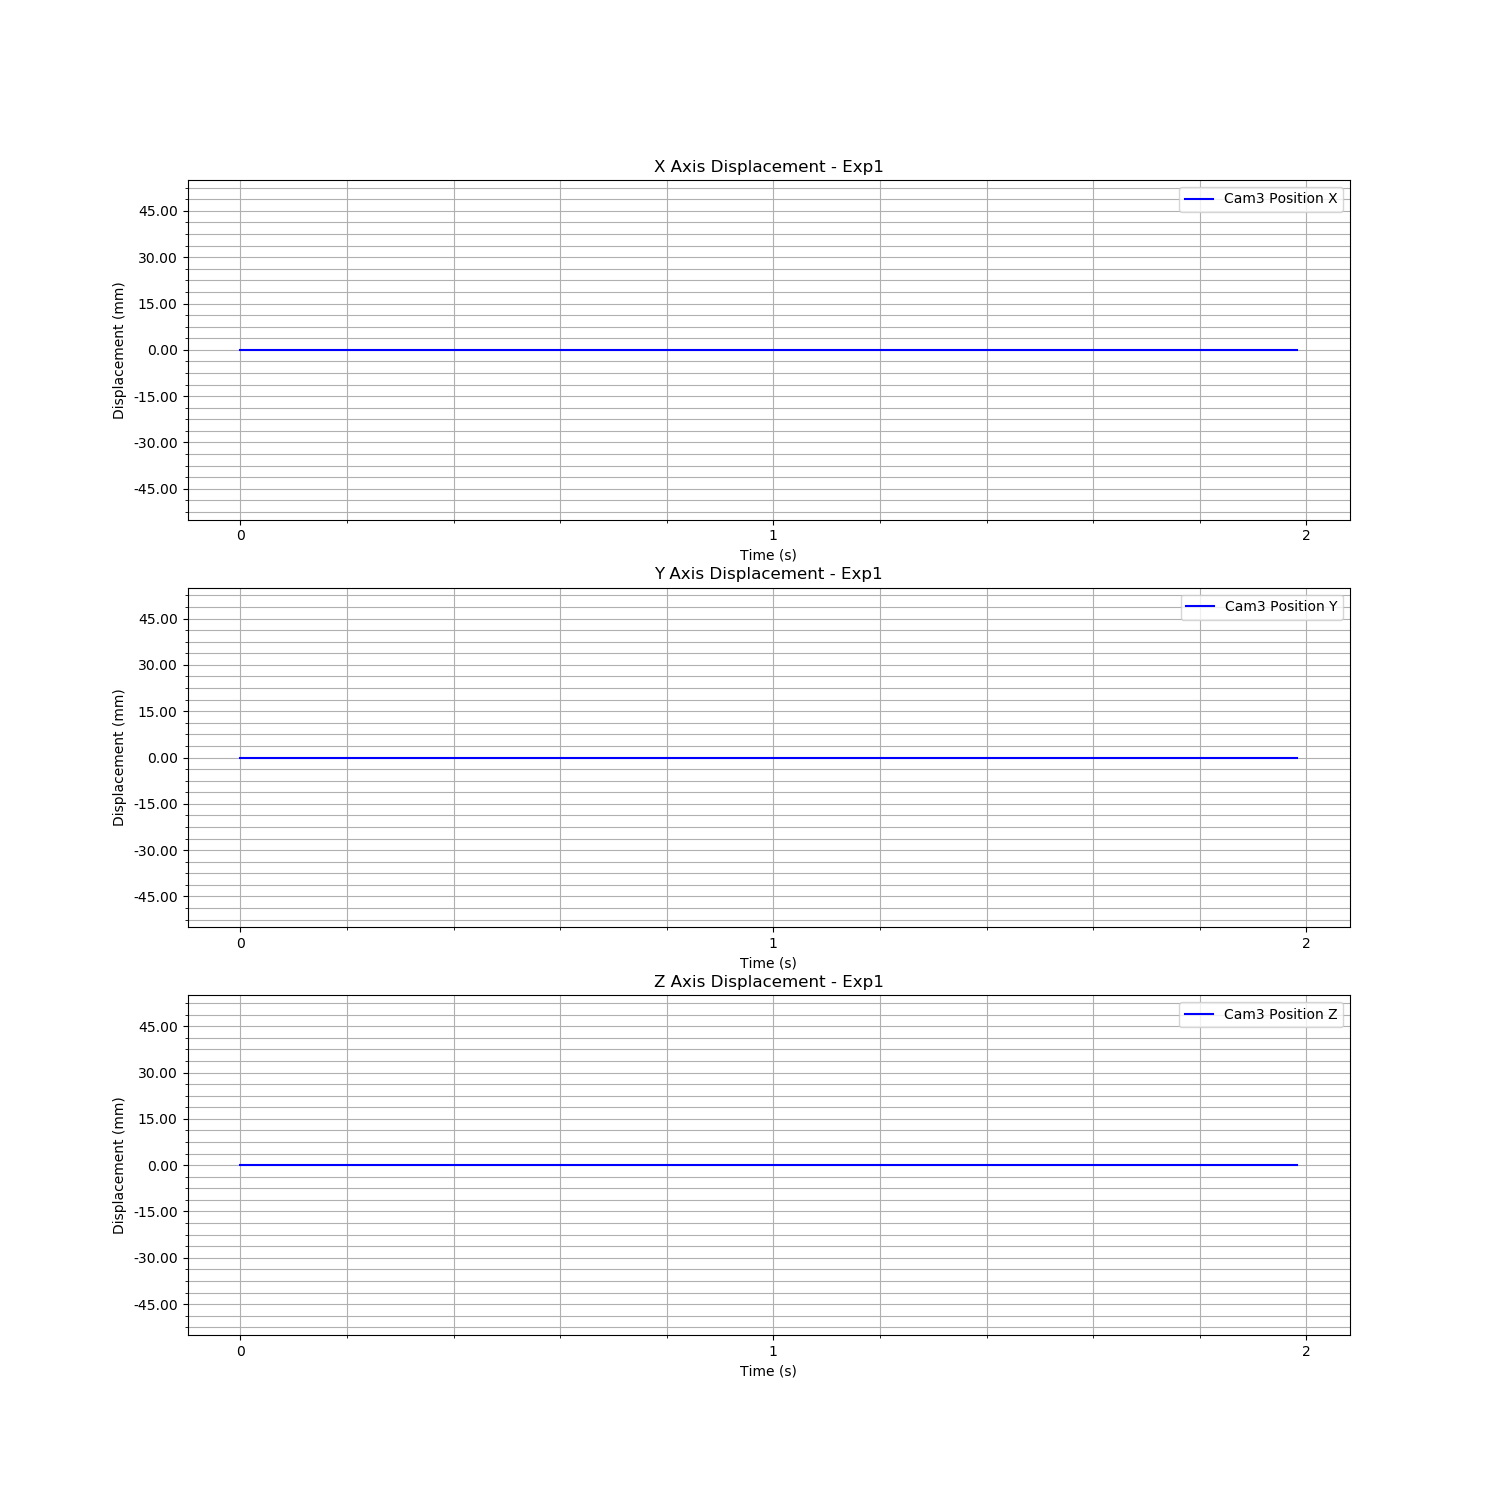

Source data for this figure (header and first rows):
Time (s), Cam3 Fiducial ID, Cam3 Position X, Cam3 Position Y, Cam3 Position Z, Cam3 Rotation X, Cam3 Rotation Y, Cam3 Rotation Z, Cam3 Rotation W
1727087453, 1, 0.0, 0.0, 0.0, 0.0, 0.0, 0.0, 1.0
1727087453, 1, 0.0, 0.0, 0.0, 0.0, 0.0, 0.0, 1.0
1727087453, 1, 0.0, 0.0, 0.0, 0.0, 0.0, 0.0, 1.0
1727087453, 1, 0.0, 0.0, 0.0, 0.0, 0.0, 0.0, 1.0
1727087453, 1, 0.0, 0.0, 0.0, 0.0, 0.0, 0.0, 1.0
1727087453, 1, 0.0, 0.0, 0.0, 0.0, 0.0, 0.0, 1.0
1727087453, 1, 0.0, 0.0, 0.0, 0.0, 0.0, 0.0, 1.0
1727087453, 1, 0.0, 0.0, 0.0, 0.0, 0.0, 0.0, 1.0
1727087453, 1, 0.0, 0.0, 0.0, 0.0, 0.0, 0.0, 1.0
1727087453, 1, 0.0, 0.0, 0.0, 0.0, 0.0, 0.0, 1.0
1727087453, 1, 0.0, 0.0, 0.0, 0.0, 0.0, 0.0, 1.0
1727087453, 1, 0.0, 0.0, 0.0, 0.0, 0.0, 0.0, 1.0
1727087453, 1, 0.0, 0.0, 0.0, 0.0, 0.0, 0.0, 1.0
1727087453, 1, 0.0, 0.0, 0.0, 0.0, 0.0, 0.0, 1.0
1727087453, 1, 0.0, 0.0, 0.0, 0.0, 0.0, 0.0, 1.0
1727087453, 1, 0.0, 0.0, 0.0, 0.0, 0.0, 0.0, 1.0
1727087453, 1, 0.0, 0.0, 0.0, 0.0, 0.0, 0.0, 1.0
1727087453, 1, 0.0, 0.0, 0.0, 0.0, 0.0, 0.0, 1.0
1727087453, 1, 0.0, 0.0, 0.0, 0.0, 0.0, 0.0, 1.0
1727087453, 1, 0.0, 0.0, 0.0, 0.0, 0.0, 0.0, 1.0
1727087453, 1, 0.0, 0.0, 0.0, 0.0, 0.0, 0.0, 1.0
1727087453, 1, 0.0, 0.0, 0.0, 0.0, 0.0, 0.0, 1.0
1727087453, 1, 0.0, 0.0, 0.0, 0.0, 0.0, 0.0, 1.0
1727087453, 1, 0.0, 0.0, 0.0, 0.0, 0.0, 0.0, 1.0
1727087453, 1, 0.0, 0.0, 0.0, 0.0, 0.0, 0.0, 1.0
1727087453, 1, 0.0, 0.0, 0.0, 0.0, 0.0, 0.0, 1.0
1727087453, 1, 0.0, 0.0, 0.0, 0.0, 0.0, 0.0, 1.0
1727087453, 1, 0.0, 0.0, 0.0, 0.0, 0.0, 0.0, 1.0
1727087453, 1, 0.0, 0.0, 0.0, 0.0, 0.0, 0.0, 1.0
1727087453, 1, 0.0, 0.0, 0.0, 0.0, 0.0, 0.0, 1.0
1727087453, 1, 0.0, 0.0, 0.0, 0.0, 0.0, 0.0, 1.0
1727087453, 1, 0.0, 0.0, 0.0, 0.0, 0.0, 0.0, 1.0
1727087453, 1, 0.0, 0.0, 0.0, 0.0, 0.0, 0.0, 1.0
1727087453, 1, 0.0, 0.0, 0.0, 0.0, 0.0, 0.0, 1.0
1727087453, 1, 0.0, 0.0, 0.0, 0.0, 0.0, 0.0, 1.0
1727087453, 1, 0.0, 0.0, 0.0, 0.0, 0.0, 0.0, 1.0
1727087453, 1, 0.0, 0.0, 0.0, 0.0, 0.0, 0.0, 1.0
1727087453, 1, 0.0, 0.0, 0.0, 0.0, 0.0, 0.0, 1.0
1727087453, 1, 0.0, 0.0, 0.0, 0.0, 0.0, 0.0, 1.0
1727087453, 1, 0.0, 0.0, 0.0, 0.0, 0.0, 0.0, 1.0
1727087453, 1, 0.0, 0.0, 0.0, 0.0, 0.0, 0.0, 1.0
1727087453, 1, 0.0, 0.0, 0.0, 0.0, 0.0, 0.0, 1.0
1727087453, 1, 0.0, 0.0, 0.0, 0.0, 0.0, 0.0, 1.0
1727087453, 1, 0.0, 0.0, 0.0, 0.0, 0.0, 0.0, 1.0
1727087453, 1, 0.0, 0.0, 0.0, 0.0, 0.0, 0.0, 1.0
1727087453, 1, 0.0, 0.0, 0.0, 0.0, 0.0, 0.0, 1.0
1727087453, 1, 0.0, 0.0, 0.0, 0.0, 0.0, 0.0, 1.0
1727087454, 1, 0.0, 0.0, 0.0, 0.0, 0.0, 0.0, 1.0
1727087454, 1, 0.0, 0.0, 0.0, 0.0, 0.0, 0.0, 1.0
1727087454, 1, 0.0, 0.0, 0.0, 0.0, 0.0, 0.0, 1.0
1727087454, 1, 0.0, 0.0, 0.0, 0.0, 0.0, 0.0, 1.0
1727087454, 1, 0.0, 0.0, 0.0, 0.0, 0.0, 0.0, 1.0
1727087454, 1, 0.0, 0.0, 0.0, 0.0, 0.0, 0.0, 1.0
1727087454, 1, 0.0, 0.0, 0.0, 0.0, 0.0, 0.0, 1.0
1727087454, 1, 0.0, 0.0, 0.0, 0.0, 0.0, 0.0, 1.0
1727087454, 1, 0.0, 0.0, 0.0, 0.0, 0.0, 0.0, 1.0
1727087454, 1, 0.0, 0.0, 0.0, 0.0, 0.0, 0.0, 1.0
1727087454, 1, 0.0, 0.0, 0.0, 0.0, 0.0, 0.0, 1.0
1727087454, 1, 0.0, 0.0, 0.0, 0.0, 0.0, 0.0, 1.0
1727087454, 1, 0.0, 0.0, 0.0, 0.0, 0.0, 0.0, 1.0
... 60 more rows
